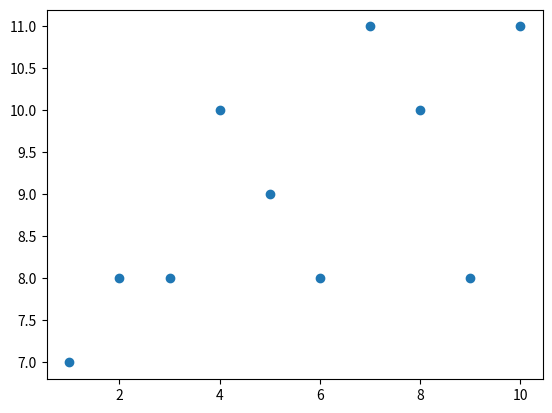

Generate this figure with matplotlib:
import numpy as np
import matplotlib.pyplot as plt
 
x=np.array([1,2,3,4,5,6,7,8,9,10])
y=np.array([7,8,8,10,9,8,11,10,8,11])
plt.scatter(x,y)
plt.show()

px=np.mean(x)
py=np.mean(y)

num=np.sum((x-px)*(y-py))
den=np.sum((x-px)*(x-px))

pendiente=num/den

constante=py-pendiente*px

print(pendiente)
print(constante)
print("y={}+{}*x".format(constante,round(pendiente,4)))





#print(pendiente)
#print(constante)
#print("y={}+{}*x".format(constante,round(pendiente,4)))


#print(df.drop('Calificaciones',axis=1))
#df=df.drop('Calificaciones',axis=1)
#print(df)
#print(df.drop(4,axis=0)#NO
#cal=((df['P1']+ df['P2'])/2)

#df['x']=[1,2,3,4,5,6,7,8,9,10]
#df['Promedio']=cal
#print(df)








#cal=((df['P1']+ df['P2'])/2).mean()
#prom=df.loc[(df['P2']+ df['P1'])/2>cal,['Nombre','P1','P2']]
#print(cal)
#print(prom)




#eda=df['Edad']>23
#Nom=input('Pon el nombre: ')
#mat=df.loc[df['Nombre']==Nom,['Edad','Nombre']]

#parcial=df[df['P1']<df['P2']]
#print(parcial)
#Ed=df[[df['Edad']<25] and df['Pais']=='Argentina']


#Ed=df.loc[(df['Edad']<25) & (df['Pais']=='Argentina'),['Nombre']] 
#print(Ed)
#me=df['P1'].mean()
#mi=df['P1'].min()

#edad=df.loc[df['Edad']==df['Edad'].min(),['Pais','Edad']]
#print(edad)
#prom=df.loc[df['P1']<df['P1'].mean(),['P1','Nombre']]










#df=pd.Series(matriz)
#print(matriz.keys())
#print(matriz.values())
#print(df)
#para imprimir columnas 
#columna=df[['Nombre','Genero',]]
#Registro=df.loc[[3,6,7],['Nombre','Genero']]
#print(Registro)












#print (matriz.keys())
